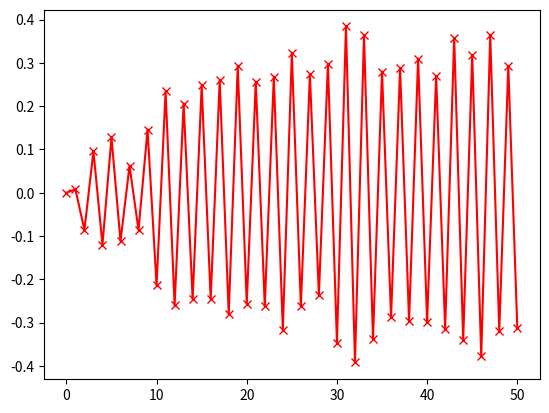
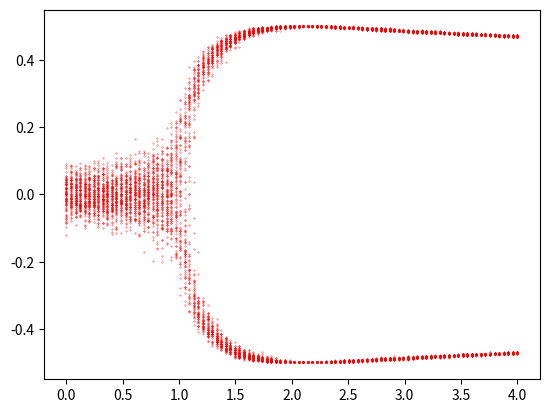

Write Python code to recreate these figures, in order.
import numpy as np
import matplotlib.pyplot as plt
import sys

N = 100
N_alpha = 100
N_iters = 50
max_alpha = 4
plot_alpha = 1.1
offset = 0.5
sig = 0.04
V_pi = 1 # change this later

def modulator(x):
    return pow(np.cos(x/V_pi + 0.25*np.pi),2)

if(len(sys.argv)>1):
    i = 1
    while(i < len(sys.argv[1:])):
        opt = str(sys.argv[i])
        print(opt)
        if(opt == 't'):
            plot_alpha = float(sys.argv[i+1])
        elif(opt == 'm'):
            max_alpha = float(sys.argv[i+1])
        elif(opt == 'o'):
            offset = float(sys.argv[i+1])
        elif(opt == 's'):
            sig = float(sys.argv[i+1])
        sys.argv.pop(i+1)
        i+=1

Alpha = np.linspace(0,max_alpha,N_alpha)
ii = np.where(plot_alpha<Alpha)[0][0]
Beta = 0.0
final_x = np.zeros([N,1])
pre_final_x = np.zeros([N,1])
traj_x = np.zeros([N,1])

for alpha in Alpha:
    x_k = np.zeros([N,1])
    x_in = np.zeros([N,1])
    print("Working with Alpha = ", alpha,"...")
    i = 0
    traj_x =x_in
    noise = np.random.normal(0,sig,[N,N_iters])
    while(i < N_iters):
        # This is the calculated value to be put out to the DAC
        # Put the coupled equation instead later
        x_out = 2*np.around((alpha*x_k + np.array([noise[:,i]]).T)/2,3)

        # The value received from the modulator
        x_in = 2*np.around(modulator(np.tanh(x_out))/2,3)

        # The state value
        x_k = x_in-offset

        # print("x_k = ",x_k)
        i+=1
        # Add to trajectory
        traj_x = np.c_[traj_x,x_k]
    
    if(np.where(alpha==Alpha)==ii):
        # plot trajector
        plot1 = plt.figure(1)
        plt.plot(traj_x[1],"rx-")#,markersize=0.5)

    print("x_in = ",x_in)
    print("__________")
    pre_final_x = np.c_[pre_final_x,traj_x[:,-2]]
    final_x = np.c_[final_x,traj_x[:,-1]]

plot2 = plt.figure(2)
plt.plot(Alpha,final_x[:,1:].T,"r.",markersize=0.5)
# plt.plot(Alpha,pre_final_x[:,1:].T,"r.",markersize=0.5)
plt.show()
